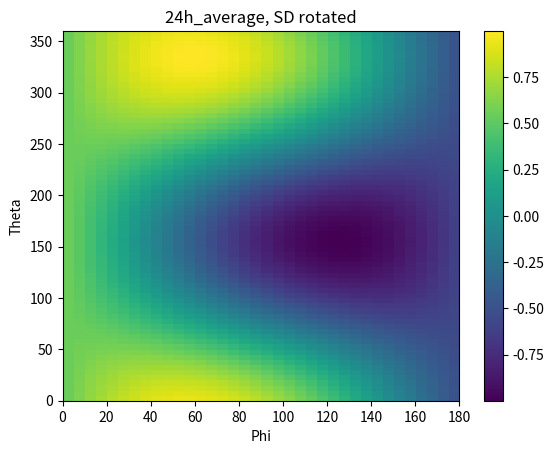

Here is the Python script that generated this plot:
from numpy import *
import math
import matplotlib.pyplot as plt


def normvec(vec):
    a = empty(shape(vec))
    for i in range(len(vec)):
        a[i] = unit(vec[i])
    return a


def scal(v1, v2):
    return vdot(v1, v2)


def unit(v):
    return 1 / sqrt(scal(v, v)) * v


def gram_schmidt(L1):
    L2 = [unit(L1[0])]
    for i in range(1, len(L1)):
        s = L1[i]
        for j in range(i):
            s = s - scal(L1[i], L2[j]) * L2[j]
        L2.append(unit(s))
    return array(L2)


def transform_matrix(f1, f2):  # transforms from f1 to f2
    R = array([
        [dot(f2[0], f1[0]), dot(f2[0], f1[1]), dot(f2[0], f1[2])],
        [dot(f2[1], f1[0]), dot(f2[1], f1[1]), dot(f2[1], f1[2])],
        [dot(f2[2], f1[0]), dot(f2[2], f1[1]), dot(f2[2], f1[2])]
    ])
    return R


def rot_vector_3D(_, system, theta, phi):
    v_new_in_system = [math.sin(phi) * math.cos(theta),
                       math.sin(phi) * math.sin(theta),
                       math.cos(phi)]
    ECEF = array(([1.0, 0.0, 0.0], [0.0, 1.0, 0.0], [0.0, 0.0, 1.0]))
    R2 = transform_matrix(system, ECEF)

    rotated_vector = R2.dot(v_new_in_system)
    # print(rotated_vector)
    return rotated_vector


def angle_between(v1, v2):
    v1 = unit(array(v1))
    v2 = unit(array(v2))
    return degrees(round(arccos(round(dot(v1, v2), 5)), 5))


def get_rotated_vectors_from_V_to_earths_system(s1, s2, s3, rot_theta, rot_phi):
    system = array([s1, s2, s3])
    system = flip(gram_schmidt(flip(array(system))))
    # system = gram_schmidt(array(system))

    system = normvec(system)
    v_rotated = rot_vector_3D(None, system, rot_theta, rot_phi)  # v_rotated mar a fold rendszereben van
    # for i in range(len(system)):
    # 	print('base vector {}: '.format(i), angle_between(allo_cs[i],system[i]))

    return v_rotated


def plot_cmap(color_matrix, phi_max, theta_max):
    fig = plt.imshow(color_matrix, extent=[0, degrees(phi_max), 0, degrees(theta_max)], aspect='auto')

    plt.title('24h_average, SD rotated')
    # plt.legend()
    # plt.tight_layout()
    plt.ylabel('Theta')
    plt.xlabel('Phi')
    plt.colorbar(fig)

    plt.show()


allocsillag_r = normvec(random.randint(0, 100, 9).reshape((3, 3)))
# print('a :', allocsillag_r)

sd = allocsillag_r[2]

theta = radians(10)
phi = radians(45)

sd_rot = get_rotated_vectors_from_V_to_earths_system(sd, allocsillag_r[0], allocsillag_r[1], theta, phi)

# print(angle_between(sd, sd_rot))

# a = array([[1,2,3],[4,5,6],[7,8,9]])
# af = flip(a)

# for i in range(len(a)):
# 	print(angle_between(a[i],af[i]))

# print(a)
# print(flip(a))
# print(flip(flip(a)))

# # print(gram_schmidt(flip(array(a))))

# # print(flip(gram_schmidt(flip(array(a)))))
# =========================================================================================================================================================

# V az allocsillagok rendszere a mi rendszerunkbol
V = gram_schmidt(normvec(array([[1, 0, 2], [0, 3, 5], [9, 4, 0]])))
print('Orto. frame:', V)

print(linalg.norm(V[0]))
print(linalg.norm(V[1]))
print(linalg.norm(V[2]))

# I a keresett irany mindket rendszerben
# I = unit(array([1,1,2]))
I = unit(array([1, 1, 1]))

resolution = radians(5.0)
theta_max = math.pi * 2.0  # + resolution * 0.1
phi_max = math.pi
rot_theta = arange(0.0, theta_max, resolution)
rot_phi = arange(0.0, phi_max, resolution)

cmap = empty((len(rot_theta), len(rot_phi)))
for j in range(len(rot_phi)):
    for i in range(len(rot_theta)):
        theta = rot_theta[i]
        phi = rot_phi[j]
        cmap[i][j] = dot(I, get_rotated_vectors_from_V_to_earths_system(V[0], V[1], V[2], theta, phi))
    # cmap[i][j] = dot(I, get_rotated_vectors_from_V_to_earths_system(V[0], V[1], V[2], theta, phi))
    # cmap[i][j] = scal(V[0], V[2])

plot_cmap(cmap, phi_max, theta_max)
